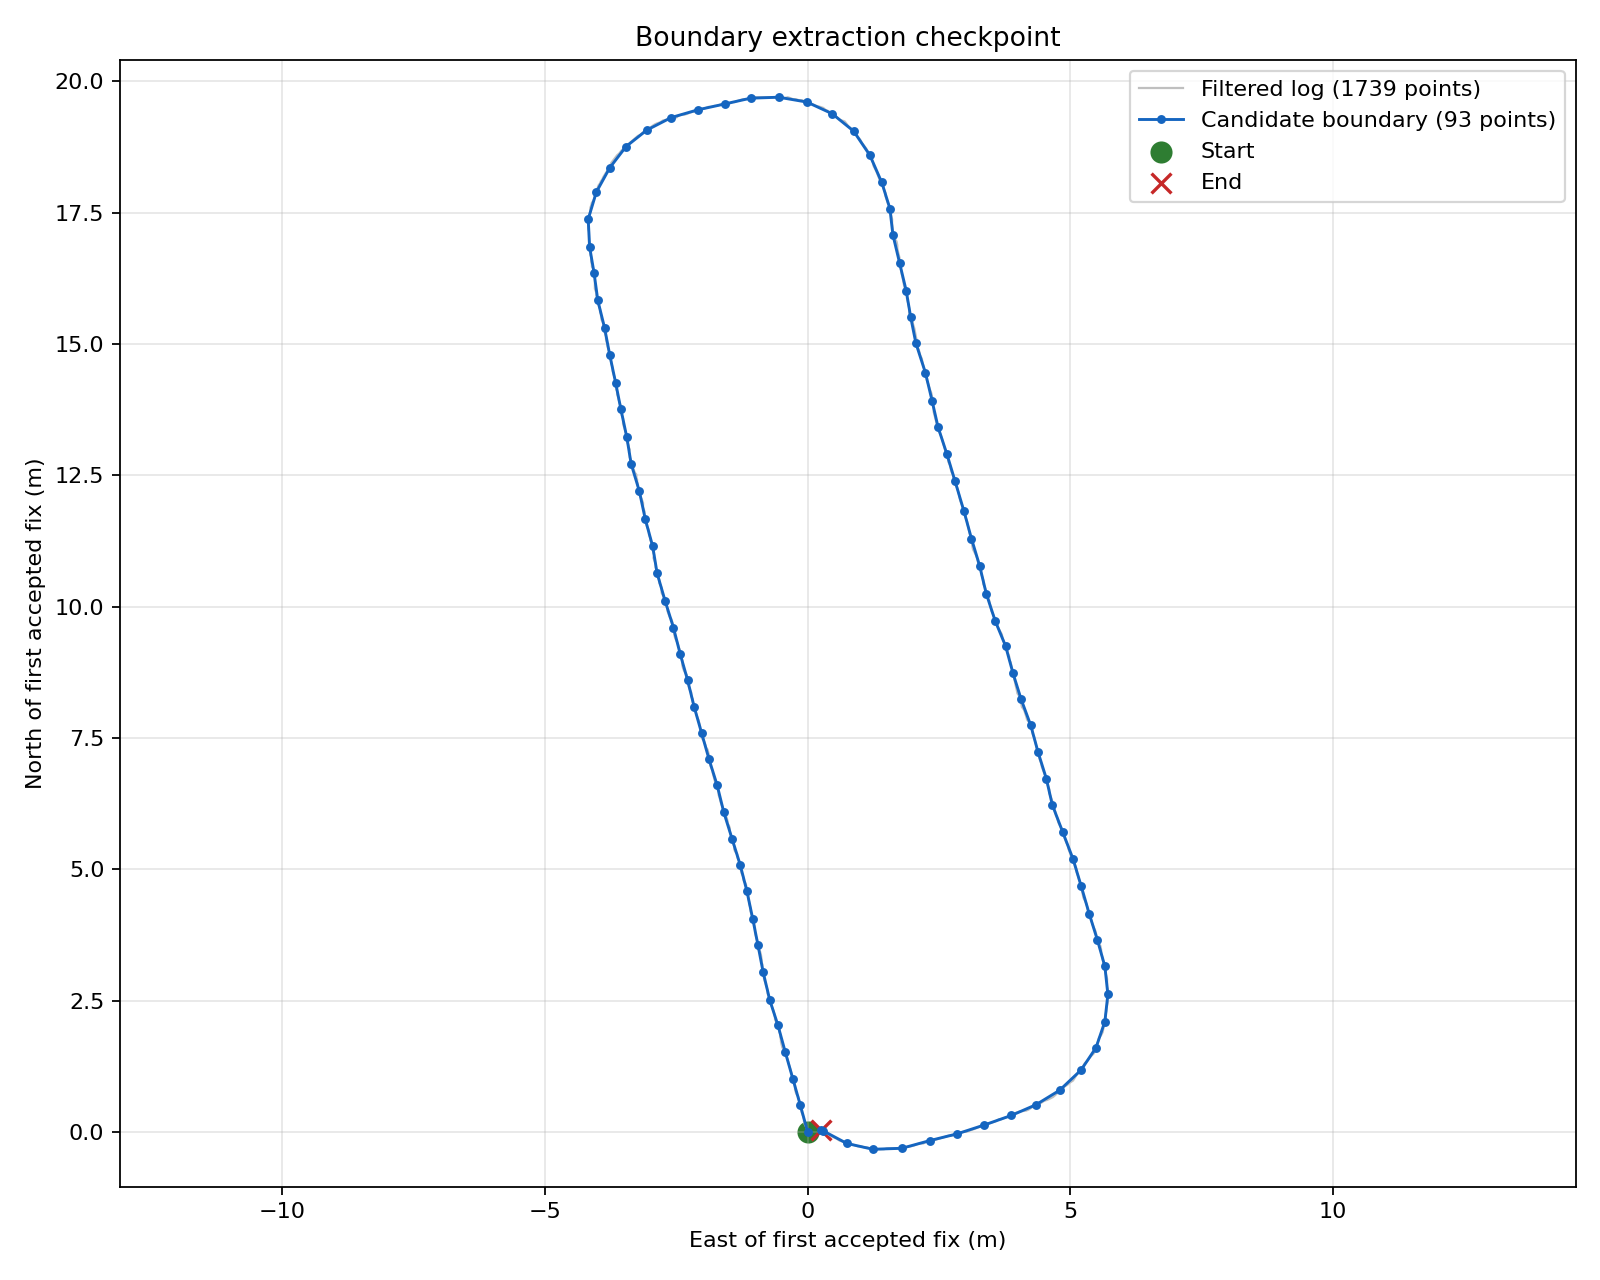

Data behind this chart, as committed beside it:
sequence, include, source_row, time, lat, lon, fix_quality, hdop, notes
1, y, 2417, 2026-09-08T16:45:13.427+00:00, 40.49, -80.33, RTK Fixed, 0.7, 
2, y, 2439, 2026-09-08T16:45:14.510+00:00, 40.49, -80.33, RTK Fixed, 0.66, 
3, y, 2460, 2026-09-08T16:45:15.556+00:00, 40.49, -80.33, RTK Fixed, 0.66, 
4, y, 2480, 2026-09-08T16:45:16.539+00:00, 40.49, -80.33, RTK Fixed, 0.76, 
5, y, 2501, 2026-09-08T16:45:17.623+00:00, 40.49, -80.33, RTK Fixed, 0.7, 
6, y, 2521, 2026-09-08T16:45:18.631+00:00, 40.49, -80.33, RTK Fixed, 0.7, 
7, y, 2541, 2026-09-08T16:45:19.627+00:00, 40.49, -80.33, RTK Fixed, 0.7, 
8, y, 2563, 2026-09-08T16:45:20.699+00:00, 40.49, -80.33, RTK Fixed, 0.73, 
9, y, 2583, 2026-09-08T16:45:21.707+00:00, 40.49, -80.33, RTK Fixed, 0.7, 
10, y, 2605, 2026-09-08T16:45:22.841+00:00, 40.49, -80.33, RTK Fixed, 0.75, 
11, y, 2625, 2026-09-08T16:45:23.837+00:00, 40.49, -80.33, RTK Fixed, 0.75, 
12, y, 2645, 2026-09-08T16:45:24.845+00:00, 40.49, -80.33, RTK Fixed, 0.73, 
13, y, 2667, 2026-09-08T16:45:25.903+00:00, 40.49, -80.33, RTK Fixed, 0.7, 
14, y, 2689, 2026-09-08T16:45:27.025+00:00, 40.49, -80.33, RTK Fixed, 0.7, 
15, y, 2709, 2026-09-08T16:45:28.033+00:00, 40.49, -80.33, RTK Fixed, 0.7, 
16, y, 2732, 2026-09-08T16:45:29.154+00:00, 40.49, -80.33, RTK Fixed, 0.62, 
17, y, 2753, 2026-09-08T16:45:30.238+00:00, 40.49, -80.33, RTK Fixed, 0.7, 
18, y, 2775, 2026-09-08T16:45:31.296+00:00, 40.49, -80.33, RTK Fixed, 0.75, 
19, y, 2797, 2026-09-08T16:45:32.430+00:00, 40.49, -80.33, RTK Fixed, 0.64, 
20, y, 2819, 2026-09-08T16:45:33.501+00:00, 40.49, -80.33, RTK Fixed, 0.7, 
21, y, 2841, 2026-09-08T16:45:34.635+00:00, 40.49, -80.33, RTK Fixed, 0.61, 
22, y, 2865, 2026-09-08T16:45:35.845+00:00, 40.49, -80.33, RTK Fixed, 0.69, 
23, y, 2889, 2026-09-08T16:45:37.029+00:00, 40.49, -80.33, RTK Fixed, 0.7, 
24, y, 2913, 2026-09-08T16:45:38.239+00:00, 40.49, -80.33, RTK Fixed, 0.7, 
25, y, 2937, 2026-09-08T16:45:39.436+00:00, 40.49, -80.33, RTK Fixed, 0.7, 
26, y, 2961, 2026-09-08T16:45:40.633+00:00, 40.49, -80.33, RTK Fixed, 0.69, 
27, y, 2984, 2026-09-08T16:45:41.755+00:00, 40.49, -80.33, RTK Fixed, 0.7, 
28, y, 3007, 2026-09-08T16:45:42.901+00:00, 40.49, -80.33, RTK Fixed, 0.7, 
29, y, 3029, 2026-09-08T16:45:44.035+00:00, 40.49, -80.33, RTK Fixed, 0.7, 
30, y, 3053, 2026-09-08T16:45:45.232+00:00, 40.49, -80.33, RTK Fixed, 0.62, 
31, y, 3077, 2026-09-08T16:45:46.430+00:00, 40.49, -80.33, RTK Fixed, 0.73, 
32, y, 3101, 2026-09-08T16:45:47.639+00:00, 40.49, -80.33, RTK Fixed, 0.78, 
33, y, 3125, 2026-09-08T16:45:48.837+00:00, 40.49, -80.33, RTK Fixed, 0.69, 
34, y, 3149, 2026-09-08T16:45:50.034+00:00, 40.49, -80.33, RTK Fixed, 0.69, 
35, y, 3173, 2026-09-08T16:45:51.231+00:00, 40.49, -80.33, RTK Fixed, 0.73, 
36, y, 3197, 2026-09-08T16:45:52.441+00:00, 40.49, -80.33, RTK Fixed, 0.72, 
37, y, 3219, 2026-09-08T16:45:53.512+00:00, 40.49, -80.33, RTK Fixed, 0.72, 
38, y, 3240, 2026-09-08T16:45:54.558+00:00, 40.49, -80.33, RTK Fixed, 0.66, 
39, y, 3260, 2026-09-08T16:45:55.553+00:00, 40.49, -80.33, RTK Fixed, 0.7, 
40, y, 3277, 2026-09-08T16:45:56.435+00:00, 40.49, -80.33, RTK Fixed, 0.61, 
41, y, 3297, 2026-09-08T16:45:57.431+00:00, 40.49, -80.33, RTK Fixed, 0.66, 
42, y, 3317, 2026-09-08T16:45:58.427+00:00, 40.49, -80.33, RTK Fixed, 0.64, 
43, y, 3337, 2026-09-08T16:45:59.422+00:00, 40.49, -80.33, RTK Fixed, 0.7, 
44, y, 3357, 2026-09-08T16:46:00.431+00:00, 40.49, -80.33, RTK Fixed, 0.62, 
45, y, 3377, 2026-09-08T16:46:01.439+00:00, 40.49, -80.33, RTK Fixed, 0.7, 
46, y, 3397, 2026-09-08T16:46:02.434+00:00, 40.49, -80.33, RTK Fixed, 0.7, 
47, y, 3416, 2026-09-08T16:46:03.355+00:00, 40.49, -80.33, RTK Fixed, 0.7, 
48, y, 3432, 2026-09-08T16:46:04.149+00:00, 40.49, -80.33, RTK Fixed, 0.7, 
49, y, 3447, 2026-09-08T16:46:04.905+00:00, 40.49, -80.33, RTK Fixed, 0.69, 
50, y, 3464, 2026-09-08T16:46:05.749+00:00, 40.49, -80.33, RTK Fixed, 0.69, 
51, y, 3477, 2026-09-08T16:46:06.442+00:00, 40.49, -80.33, RTK Fixed, 0.75, 
52, y, 3493, 2026-09-08T16:46:07.236+00:00, 40.49, -80.33, RTK Fixed, 0.7, 
53, y, 3509, 2026-09-08T16:46:08.029+00:00, 40.49, -80.33, RTK Fixed, 0.66, 
54, y, 3524, 2026-09-08T16:46:08.748+00:00, 40.49, -80.33, RTK Fixed, 0.69, 
55, y, 3537, 2026-09-08T16:46:09.441+00:00, 40.49, -80.33, RTK Fixed, 0.62, 
56, y, 3556, 2026-09-08T16:46:10.348+00:00, 40.49, -80.33, RTK Fixed, 0.62, 
57, y, 3569, 2026-09-08T16:46:11.041+00:00, 40.49, -80.33, RTK Fixed, 0.61, 
58, y, 3585, 2026-09-08T16:46:11.835+00:00, 40.49, -80.33, RTK Fixed, 0.67, 
59, y, 3601, 2026-09-08T16:46:12.642+00:00, 40.49, -80.33, RTK Fixed, 0.69, 
60, y, 3617, 2026-09-08T16:46:13.436+00:00, 40.49, -80.33, RTK Fixed, 0.69, 
... 33 more rows
